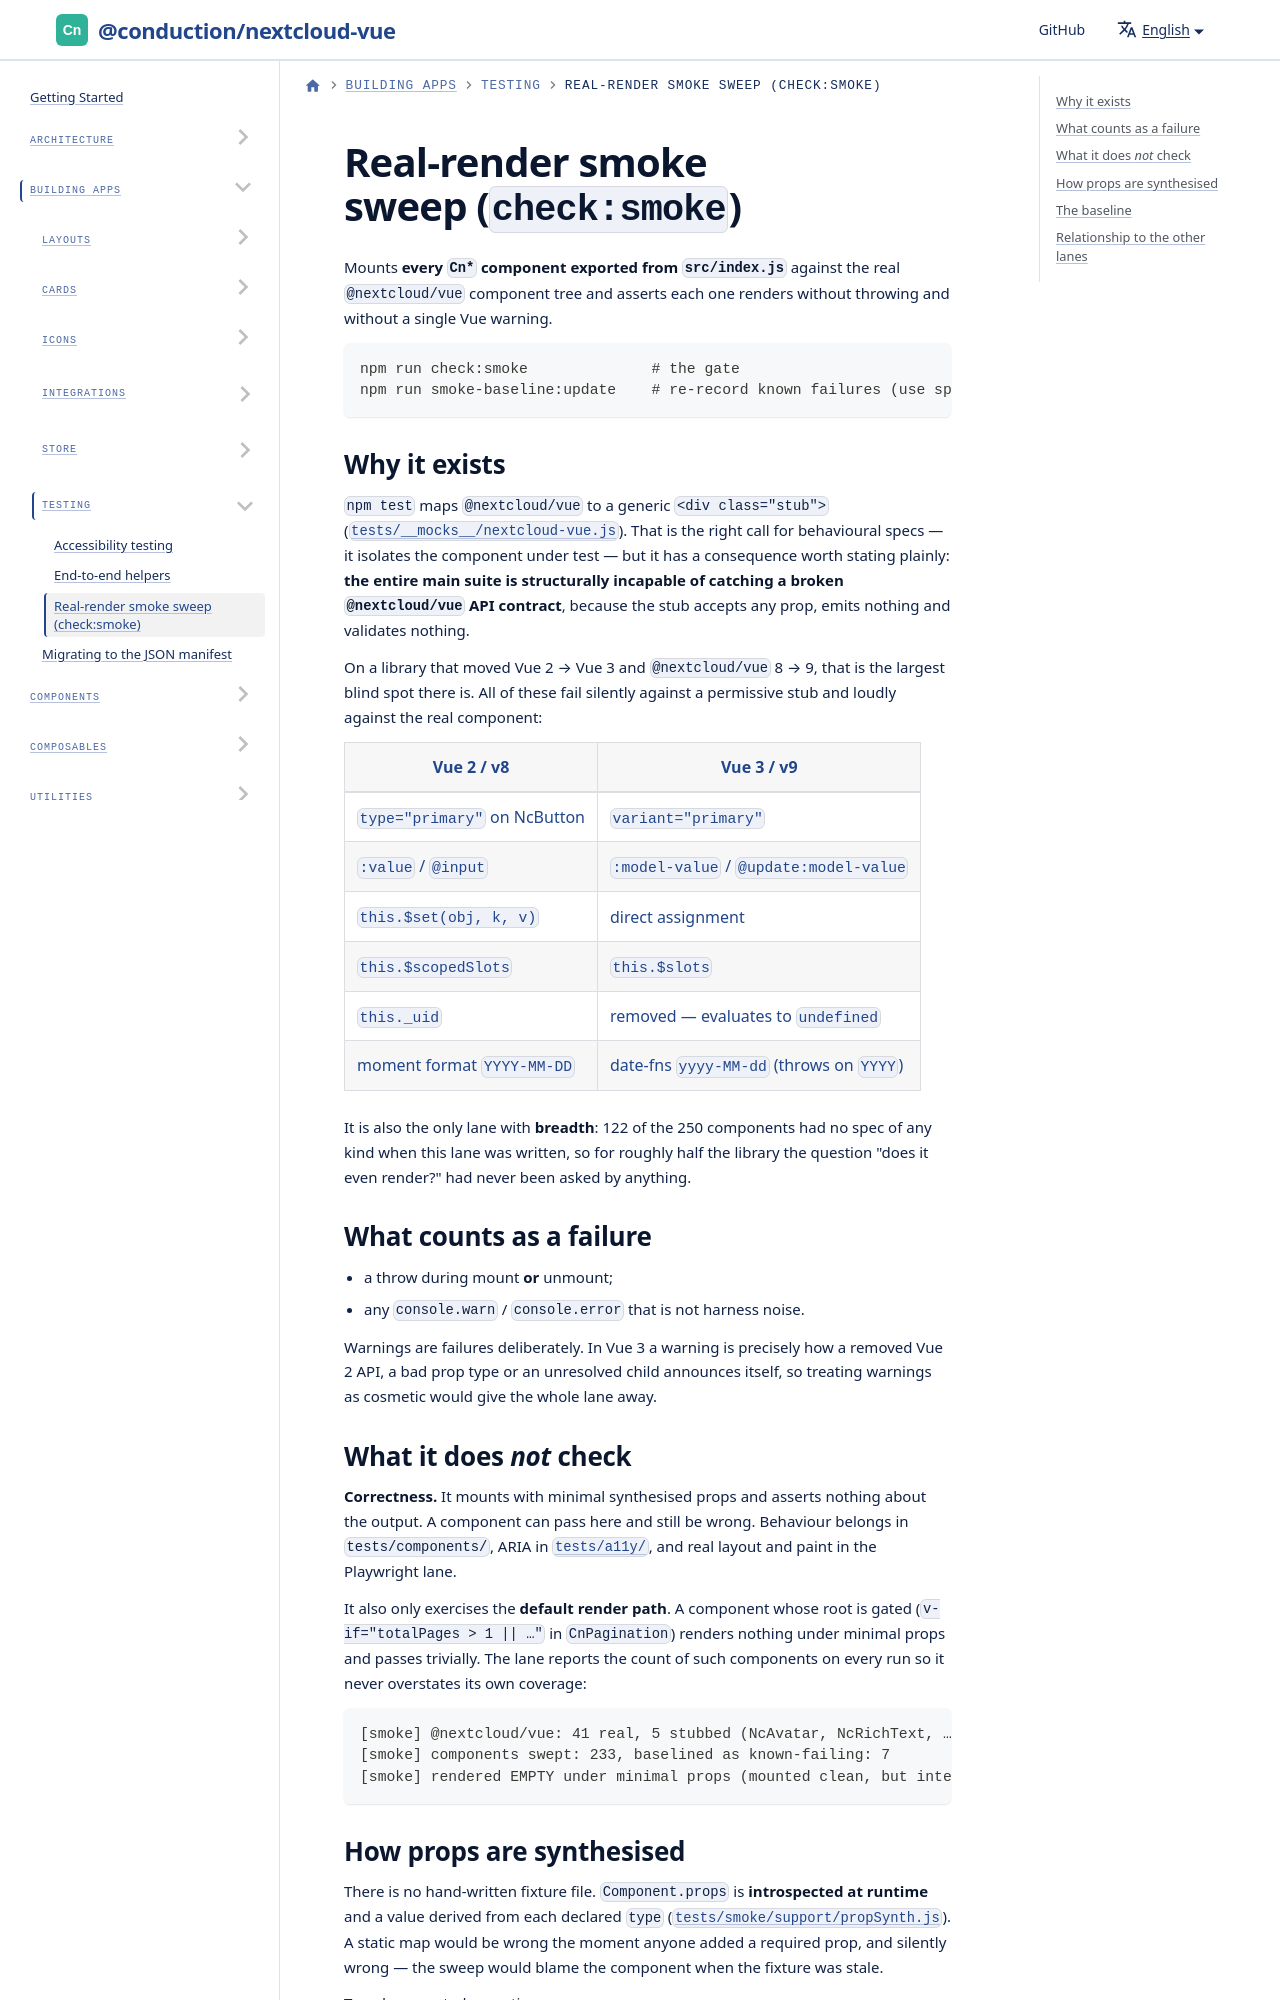

repository: ConductionNL/nextcloud-vue · page: docs/testing/real-render-smoke/index.html · generator: docusaurus

# Real-render smoke sweep (`check:smoke`)

Mounts **every `Cn*` component exported from `src/index.js`** against the real
`@nextcloud/vue` component tree and asserts each one renders without throwing
and without a single Vue warning.

```bash
npm run check:smoke              # the gate
npm run smoke-baseline:update    # re-record known failures (use sparingly)
```
